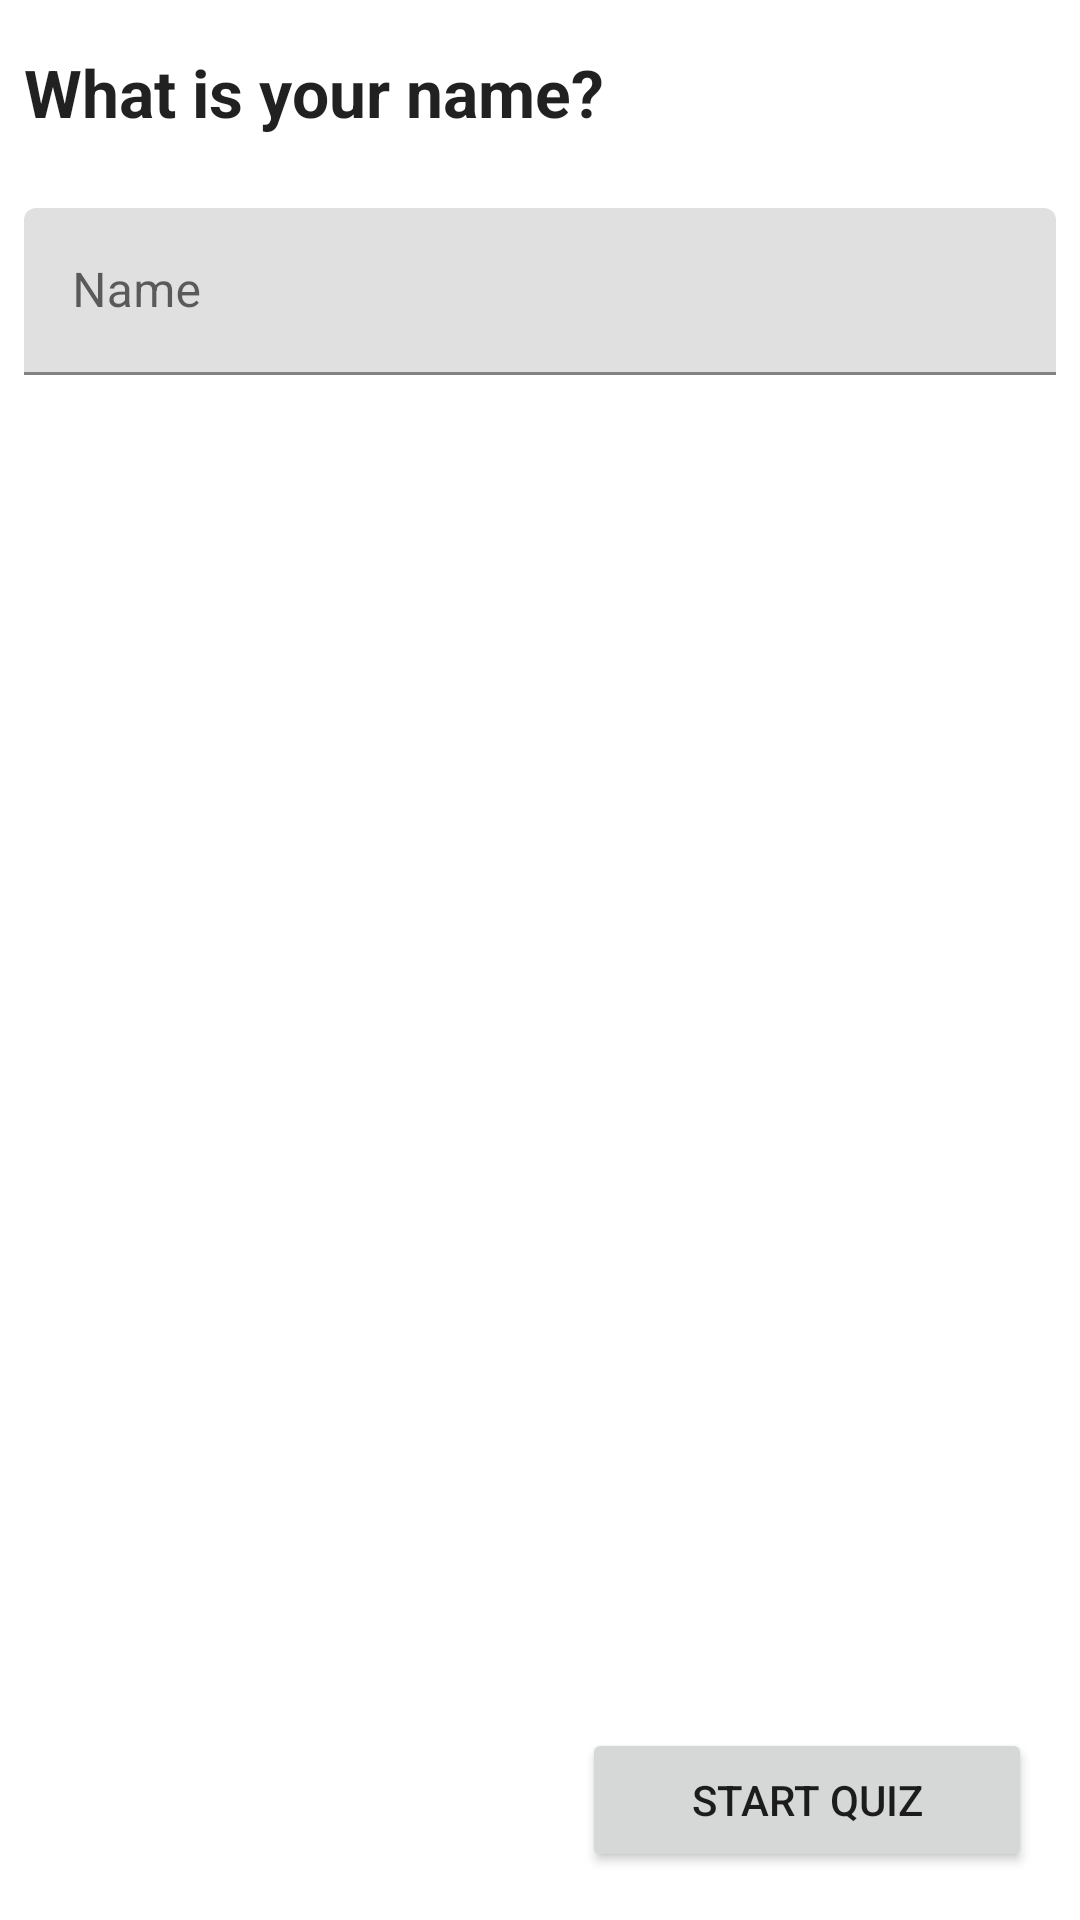

Write the Android layout XML for this screen, with the resource values it uses.
<!-- AndroidManifest.xml: application theme AppTheme -->
<!-- res/layout/fragment_user_name.xml -->
<?xml version="1.0" encoding="utf-8"?>
<androidx.constraintlayout.widget.ConstraintLayout
    xmlns:android="http://schemas.android.com/apk/res/android"
    xmlns:app="http://schemas.android.com/apk/res-auto"
    xmlns:tools="http://schemas.android.com/tools"
    android:layout_width="match_parent"
    android:layout_height="match_parent"
    tools:context=".ui.UserNameFragment"
    android:focusableInTouchMode="true">


    <TextView
        android:id="@+id/textView"
        android:layout_width="0dp"
        android:layout_height="wrap_content"
        android:layout_marginStart="8dp"
        android:layout_marginTop="16dp"
        android:layout_marginEnd="8dp"
        android:text="@string/what_is_your_name"
        android:textAppearance="@style/TextAppearance.AppCompat.Large"
        android:textStyle="bold"
        app:layout_constraintEnd_toEndOf="parent"
        app:layout_constraintStart_toStartOf="parent"
        app:layout_constraintTop_toTopOf="parent" />

    <com.google.android.material.textfield.TextInputLayout
        android:id="@+id/textInputLayout_name"
        android:layout_width="0dp"
        android:layout_height="wrap_content"
        android:layout_marginStart="8dp"
        android:layout_marginTop="24dp"
        android:layout_marginEnd="8dp"
        app:endIconMode="clear_text"
        app:layout_constraintEnd_toEndOf="parent"
        app:layout_constraintStart_toStartOf="parent"
        app:layout_constraintTop_toBottomOf="@+id/textView">

        <com.google.android.material.textfield.TextInputEditText
            android:id="@+id/textInputEdittext_name"
            android:layout_width="match_parent"
            android:layout_height="wrap_content"
            android:hint="@string/name_hint" />
    </com.google.android.material.textfield.TextInputLayout>

    <Button
        android:id="@+id/button_next"
        android:layout_width="150dp"
        android:layout_height="wrap_content"
        android:layout_marginEnd="16dp"
        android:layout_marginBottom="16dp"
        android:text="start quiz"
        app:layout_constraintBottom_toBottomOf="parent"
        app:layout_constraintEnd_toEndOf="parent" />

</androidx.constraintlayout.widget.ConstraintLayout>
<!-- resources referenced by this layout -->
<resources>
  <string name="name_hint">Name</string>
  <string name="what_is_your_name">What is your name?</string>
  <style name="AppTheme" parent="Theme.MaterialComponents.Light.DarkActionBar">
          
          <item name="colorPrimary">@color/colorPrimary</item>
          <item name="colorPrimaryDark">@color/colorPrimaryDark</item>
          <item name="colorAccent">@color/colorAccent</item>
      </style>
  <!-- not gathered from this repository: default colours our renderer supplied (Android Studio template values) -->
  <color name="colorPrimary">#FF6200EE</color>
  <color name="colorPrimaryDark">#FF3700B3</color>
  <color name="colorAccent">#FF03DAC5</color>
</resources>
